5-way image classification set "DataSet" from GitHub (arkalim/Deep-Learning); label vocabulary: ball, left, return, right, stop.

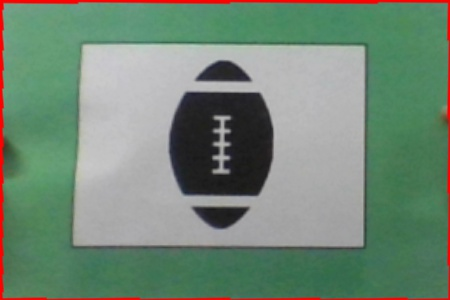
Label: ball

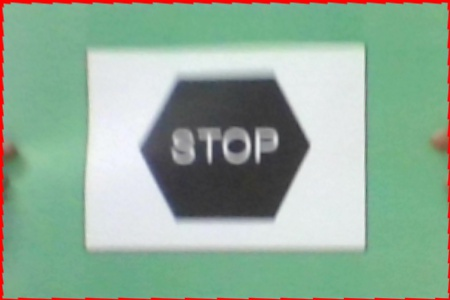
Label: stop

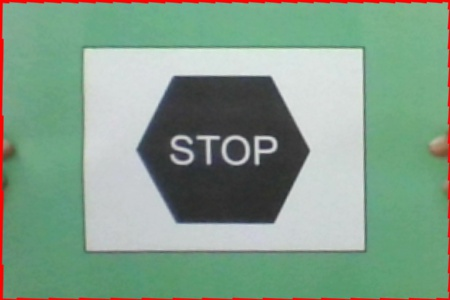
Label: stop

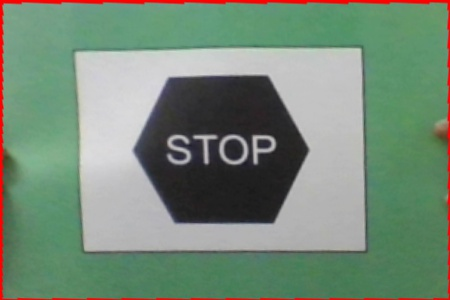
Label: stop

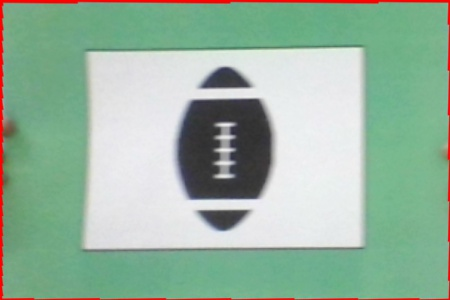
Label: ball

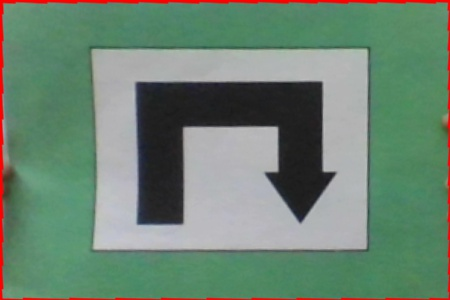
Label: return
